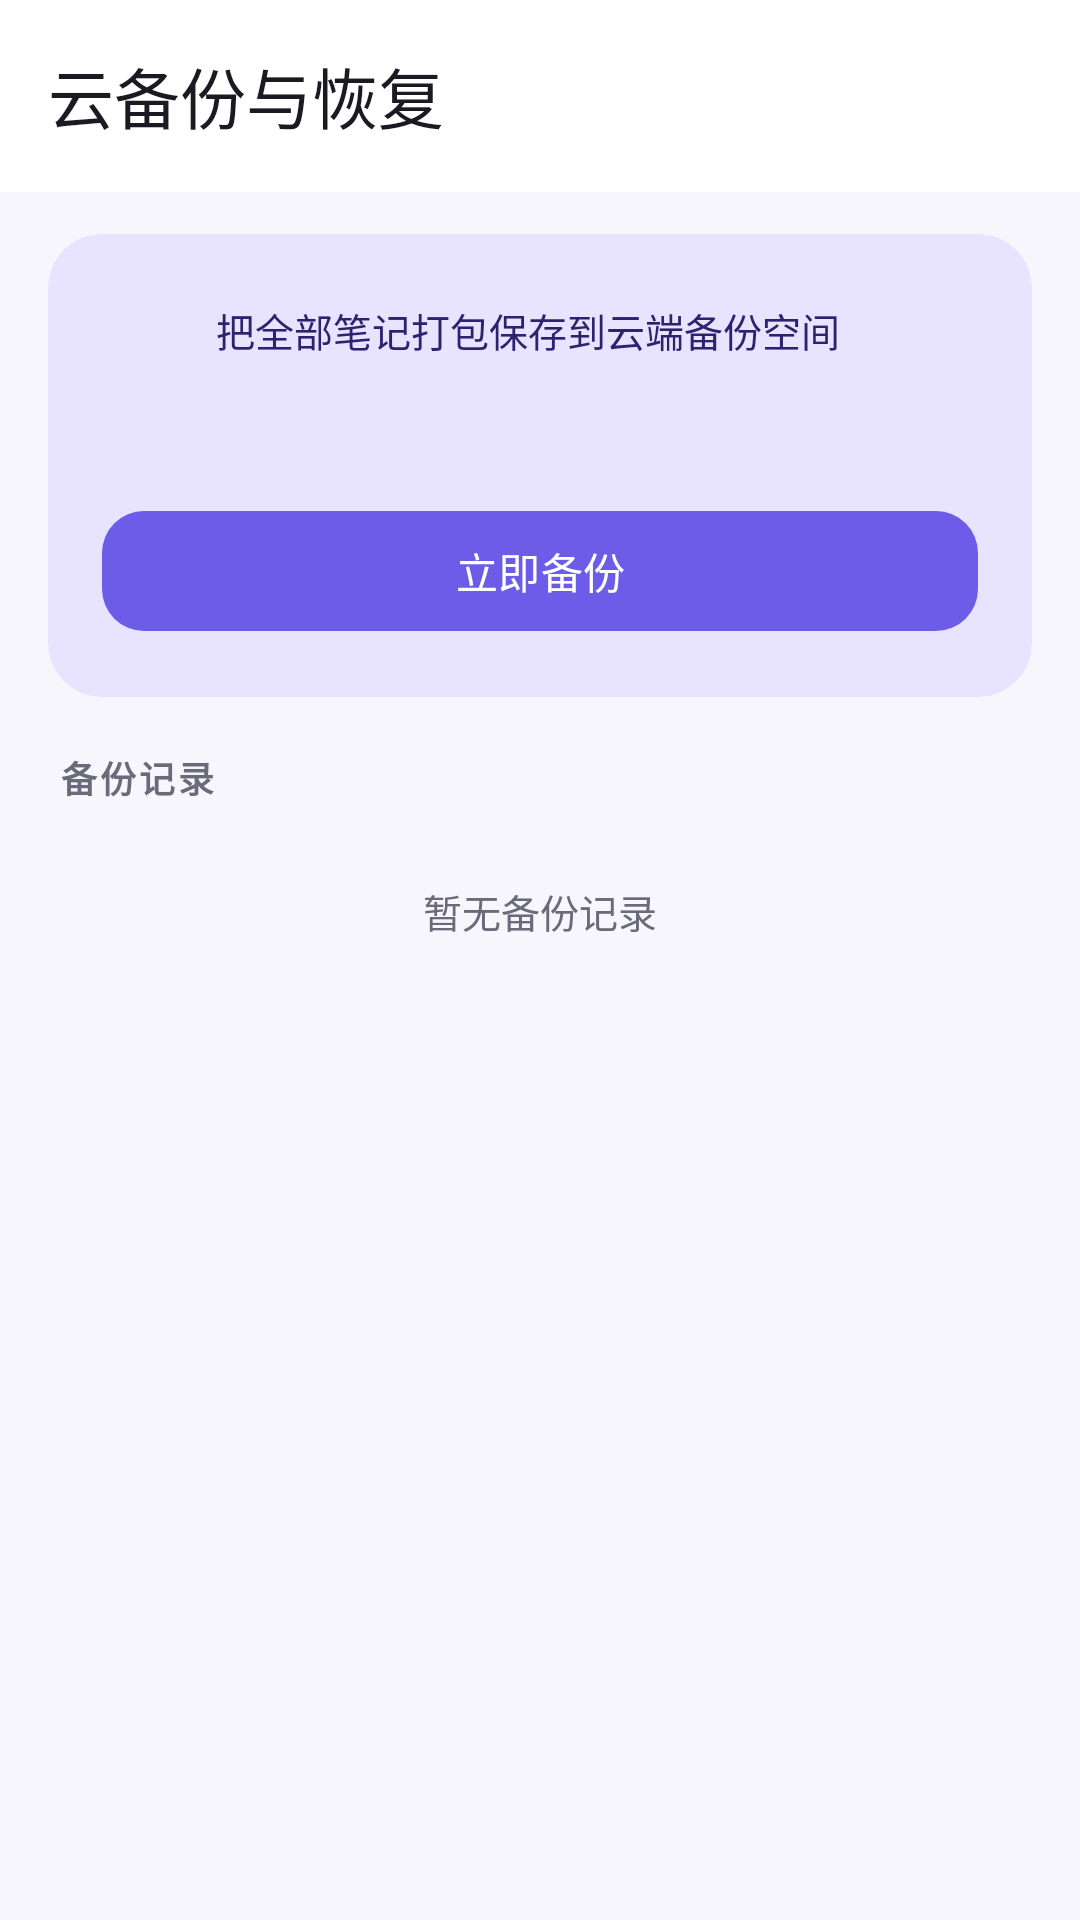

Android layout source for this screen:
<!-- AndroidManifest.xml: application theme Theme.NotePad -->
<!-- res/layout/activity_backup.xml -->
<?xml version="1.0" encoding="utf-8"?>
<LinearLayout xmlns:android="http://schemas.android.com/apk/res/android"
    xmlns:app="http://schemas.android.com/apk/res-auto"
    android:layout_width="match_parent"
    android:layout_height="match_parent"
    android:background="?android:attr/colorBackground"
    android:orientation="vertical">

    <com.google.android.material.appbar.AppBarLayout
        android:layout_width="match_parent"
        android:layout_height="wrap_content"
        android:background="?attr/colorSurface"
        app:elevation="0dp">

        <com.google.android.material.appbar.MaterialToolbar
            android:id="@+id/toolbar"
            android:layout_width="match_parent"
            android:layout_height="?attr/actionBarSize"
            app:navigationIcon="@drawable/ic_back"
            app:navigationIconTint="?attr/colorOnSurface"
            app:title="@string/backup_title"
            app:titleTextColor="?attr/colorOnSurface" />
    </com.google.android.material.appbar.AppBarLayout>

    <ScrollView
        android:layout_width="match_parent"
        android:layout_height="match_parent"
        android:clipToPadding="false">

        <LinearLayout
            android:layout_width="match_parent"
            android:layout_height="wrap_content"
            android:orientation="vertical"
            android:paddingStart="@dimen/screen_margin"
            android:paddingTop="14dp"
            android:paddingEnd="@dimen/screen_margin"
            android:paddingBottom="28dp">

            
            <com.google.android.material.card.MaterialCardView
                android:layout_width="match_parent"
                android:layout_height="wrap_content"
                app:cardBackgroundColor="?attr/colorPrimaryContainer"
                app:cardCornerRadius="@dimen/card_radius"
                app:cardElevation="0dp"
                app:strokeWidth="0dp">

                <LinearLayout
                    android:layout_width="match_parent"
                    android:layout_height="wrap_content"
                    android:orientation="vertical"
                    android:padding="18dp">

                    <LinearLayout
                        android:layout_width="match_parent"
                        android:layout_height="wrap_content"
                        android:gravity="center_vertical"
                        android:orientation="horizontal">

                        <ImageView
                            android:layout_width="28dp"
                            android:layout_height="28dp"
                            android:contentDescription="@string/backup_title"
                            android:src="@drawable/ic_cloud_upload"
                            app:tint="?attr/colorOnPrimaryContainer" />

                        <TextView
                            android:layout_width="0dp"
                            android:layout_height="wrap_content"
                            android:layout_marginStart="10dp"
                            android:layout_weight="1"
                            android:text="@string/backup_now_desc"
                            android:textColor="?attr/colorOnPrimaryContainer"
                            android:textSize="13sp" />
                    </LinearLayout>

                    <TextView
                        android:id="@+id/text_last_backup"
                        android:layout_width="wrap_content"
                        android:layout_height="wrap_content"
                        android:layout_marginTop="12dp"
                        android:textColor="?attr/colorOnPrimaryContainer"
                        android:textSize="12sp"
                        android:alpha="0.85" />

                    <com.google.android.material.button.MaterialButton
                        android:id="@+id/btn_backup_now"
                        android:layout_width="match_parent"
                        android:layout_height="wrap_content"
                        android:layout_marginTop="14dp"
                        android:text="@string/backup_now"
                        app:backgroundTint="?attr/colorPrimary"
                        app:icon="@drawable/ic_cloud_upload"
                        app:iconTint="?attr/colorOnPrimary"
                        app:cornerRadius="14dp" />
                </LinearLayout>
            </com.google.android.material.card.MaterialCardView>

            
            <TextView
                style="@style/TextAppearance.NotePad.Section"
                android:layout_width="wrap_content"
                android:layout_height="wrap_content"
                android:text="@string/backup_list_title" />

            <androidx.recyclerview.widget.RecyclerView
                android:id="@+id/list_backups"
                android:layout_width="match_parent"
                android:layout_height="wrap_content"
                android:nestedScrollingEnabled="false" />

            <TextView
                android:id="@+id/text_backup_empty"
                android:layout_width="match_parent"
                android:layout_height="wrap_content"
                android:paddingTop="18dp"
                android:paddingBottom="18dp"
                android:gravity="center"
                android:text="@string/backup_list_empty"
                android:textColor="?attr/colorOnSurfaceVariant"
                android:textSize="13sp" />

        </LinearLayout>
    </ScrollView>

</LinearLayout>
<!-- resources referenced by this layout -->
<resources>
  <dimen name="card_radius">18dp</dimen>
  <dimen name="screen_margin">16dp</dimen>
  <string name="backup_list_empty">暂无备份记录</string>
  <string name="backup_list_title">备份记录</string>
  <string name="backup_now">立即备份</string>
  <string name="backup_now_desc">把全部笔记打包保存到云端备份空间</string>
  <string name="backup_title">云备份与恢复</string>
  <style name="TextAppearance.NotePad.Section" parent="TextAppearance.Material3.TitleSmall">
          <item name="android:textColor">?attr/colorOnSurfaceVariant</item>
          <item name="android:textSize">12sp</item>
          <item name="android:textStyle">bold</item>
          <item name="android:letterSpacing">0.08</item>
          <item name="android:paddingStart">4dp</item>
          <item name="android:paddingTop">18dp</item>
          <item name="android:paddingBottom">8dp</item>
      </style>
  <style name="Theme.NotePad" parent="Theme.Material3.Light.NoActionBar">
          <item name="colorPrimary">@color/t1_primary</item>
          <item name="colorOnPrimary">@color/t1_on_primary</item>
          <item name="colorPrimaryContainer">@color/t1_primary_container</item>
          <item name="colorOnPrimaryContainer">@color/t1_on_primary_container</item>
          <item name="colorSecondary">@color/t1_secondary</item>
          <item name="colorOnSecondary">@color/t1_on_secondary</item>
          <item name="colorSecondaryContainer">@color/t1_secondary_container</item>
          <item name="colorOnSecondaryContainer">@color/t1_on_secondary_container</item>
          <item name="colorSurface">@color/t1_surface</item>
          <item name="colorSurfaceVariant">@color/t1_surface_variant</item>
          <item name="colorOnSurface">@color/t1_on_surface</item>
          <item name="colorOnSurfaceVariant">@color/t1_on_surface_variant</item>
          <item name="colorOutline">@color/t1_outline</item>
          <item name="colorError">@color/error</item>
          <item name="android:colorBackground">@color/t1_background</item>
          <item name="android:textColorPrimary">@color/t1_on_surface</item>
          <item name="android:textColorSecondary">@color/t1_on_surface_variant</item>
          <item name="android:statusBarColor">@color/t1_status_bar</item>
          <item name="android:windowLightStatusBar">true</item>
          <item name="android:windowBackground">@color/t1_background</item>
          <item name="android:forceDarkAllowed">false</item>
      </style>
  <color name="t1_primary">#FF6C5CE7</color>
  <color name="t1_on_primary">#FFFFFFFF</color>
  <color name="t1_primary_container">#FFE8E3FF</color>
  <color name="t1_on_primary_container">#FF2E216F</color>
  <color name="t1_secondary">#FF00A896</color>
  <color name="t1_on_secondary">#FFFFFFFF</color>
  <color name="t1_secondary_container">#FFD3F3EE</color>
  <color name="t1_on_secondary_container">#FF00443C</color>
  <color name="t1_surface">#FFFFFFFF</color>
  <color name="t1_surface_variant">#FFF3F1FA</color>
  <color name="t1_on_surface">#FF1B1A22</color>
  <color name="t1_on_surface_variant">#FF6B6A7A</color>
  <color name="t1_outline">#FFE4E2EE</color>
  <color name="error">#FFD64545</color>
  <color name="t1_background">#FFF7F6FC</color>
  <color name="t1_status_bar">#FFF7F6FC</color>
</resources>
